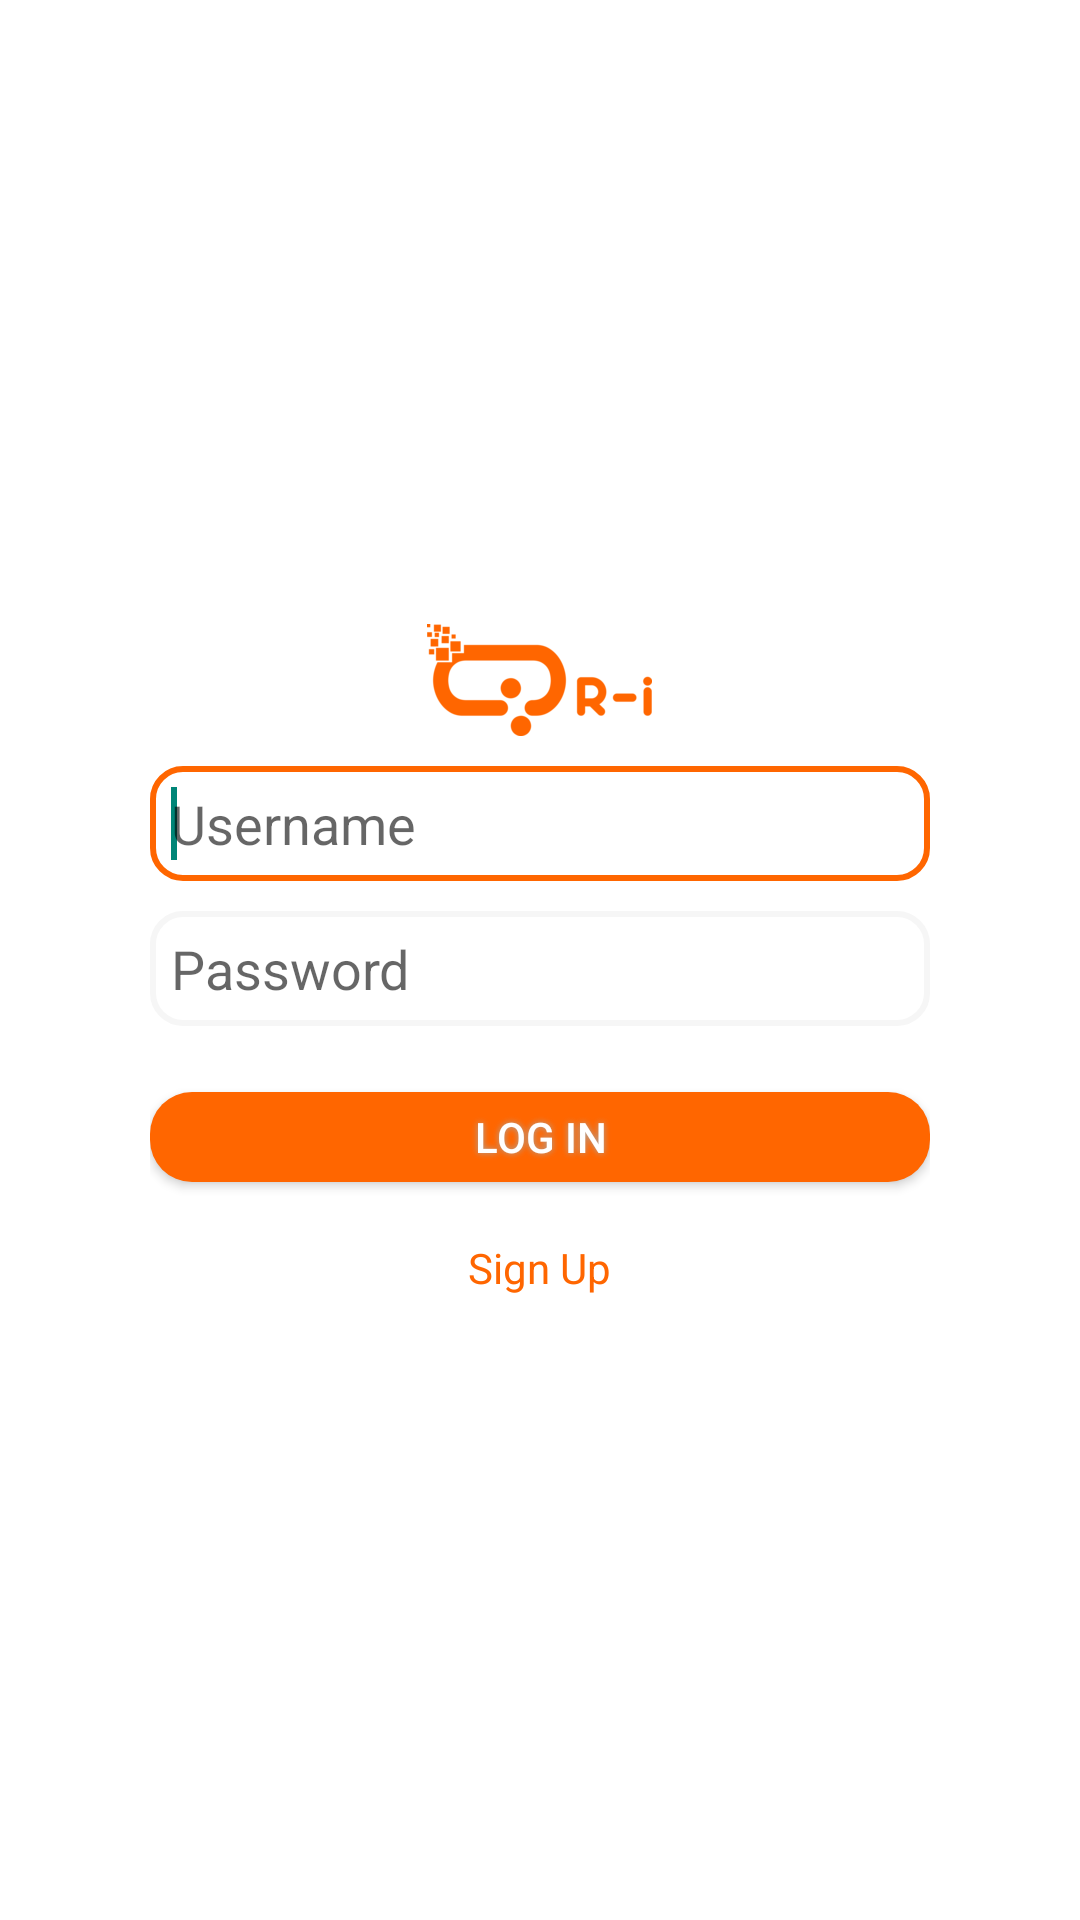

Here is an Android app screen rendered from its layout file. Give the layout XML and the strings, colors and styles it references.
<!-- AndroidManifest.xml: application theme Theme.Customapptheme -->
<!-- res/layout/activity_login.xml -->
<LinearLayout xmlns:android="http://schemas.android.com/apk/res/android"
    xmlns:tools="http://schemas.android.com/tools"
    android:layout_width="match_parent"
    android:layout_height="match_parent"
    android:gravity="center"
    android:orientation="vertical"
    android:paddingLeft="50dp"
    android:paddingRight="50dp"
    android:paddingBottom="50dp"
    android:paddingTop="50dp"
    android:background="@color/materialWhite"
    tools:context="com.qr_i.LoginActivity" >

    <EditText
        android:id="@+id/loginErrorMsg"
        android:layout_width="match_parent"
        android:layout_height="wrap_content"
        android:ems="10"
        android:visibility="gone" />

    <ImageView
        android:id="@+id/imageView1"
        android:layout_width="wrap_content"
        android:layout_height="wrap_content"
        android:src="@drawable/qri_login_small" />

    <EditText
        android:id="@+id/edLoginUsername"
        android:layout_width="match_parent"
        android:layout_height="wrap_content"
        android:layout_marginTop="10dp"
        android:background="@drawable/bg_edittext_login"
        android:hint="@string/username"
        android:ems="10" >

        <requestFocus />
    </EditText>

    <EditText
        android:id="@+id/edLoginPassword"
        android:layout_width="match_parent"
        android:layout_height="wrap_content"
        android:layout_marginTop="10dp"
        android:ems="10"
        android:background="@drawable/bg_edittext_login"
        android:hint="@string/password"
        android:inputType="textPassword" />

    <Button
        android:id="@+id/btnLogin"
        android:layout_width="match_parent"
        android:layout_height="30dp"
        android:layout_marginTop="22dp"
        android:background="@drawable/buttonshape"
        android:shadowColor="#A8A8A8"
        android:shadowDx="0"
        android:shadowDy="0"
        android:shadowRadius="5"
        android:text="@string/login"
        android:textColor="#FFFFFF" />

    <TextView
        android:id="@+id/lblRegister"
        android:layout_width="wrap_content"
        android:layout_height="wrap_content"
        android:layout_marginTop="19dp"
        android:clickable="true"
        android:onClick="lblRegisterOnClick"
        android:text="@string/register"
        android:textColor="@color/materialOrange" />

    <LinearLayout
        android:layout_width="match_parent"
        android:layout_height="wrap_content"
        android:gravity="center"
        android:orientation="vertical" >
    </LinearLayout>

</LinearLayout>
<!-- resources referenced by this layout -->
<resources>
  <color name="materialOrange">#FF6600</color>
  <color name="materialWhite">#FFFFFF</color>
  <!-- drawable bg_edittext_login (drawable) -->
  <?xml version="1.0" encoding="utf-8"?>
  <selector xmlns:android="http://schemas.android.com/apk/res/android">
      <item android:drawable="@drawable/bg_edittext_login_focused" android:state_focused="true"/>
      <item android:drawable="@drawable/bg_edittext_login_normal"/>
  </selector>
  <!-- drawable buttonshape (drawable) -->
  <?xml version="1.0" encoding="utf-8"?>
      <shape xmlns:android="http://schemas.android.com/apk/res/android" android:shape="rectangle" >
  		<corners
  		    android:radius="14dp"
  		/>
  		<solid
  			android:color="#ff6600"
  		/>
  	</shape>
  <string name="login">LOG IN</string>
  <string name="password">Password</string>
  <string name="register">Sign Up</string>
  <string name="username">Username</string>
  <!-- drawable bg_edittext_login_normal (drawable) -->
  <?xml version="1.0" encoding="utf-8"?>
      <shape xmlns:android="http://schemas.android.com/apk/res/android" >
          <solid android:color="#FFFFFF"/>
          <stroke
              android:width="2dip"
              android:color="#F6F6F6" />
          <corners android:radius="10dip" />
          <padding
              android:bottom="7dip"
              android:left="7dip"
              android:right="7dip"
              android:top="7dip" />
      </shape>
  <style name="PopupMenu.Customapptheme" parent="@style/Widget.AppCompat.Light.PopupMenu">	
          <item name="android:popupBackground">@drawable/menu_dropdown_panel_customapptheme</item>	
      </style>
  <style name="DropDownListView.Customapptheme" parent="@style/Widget.AppCompat.Light.ListView.DropDown">
          <item name="android:listSelector">@drawable/selectable_background_customapptheme</item>
      </style>
  <style name="ActionBarTabStyle.Customapptheme" parent="@style/Widget.AppCompat.Light.ActionBar.TabView">
          <item name="android:background">@drawable/tab_indicator_ab_customapptheme</item>
      </style>
  <style name="DropDownNav.Customapptheme" parent="@style/Widget.AppCompat.Light.Spinner.DropDown.ActionBar">
          <item name="android:background">@drawable/spinner_background_ab_customapptheme</item>
          <item name="android:popupBackground">@drawable/menu_dropdown_panel_customapptheme</item>
          <item name="android:dropDownSelector">@drawable/selectable_background_customapptheme</item>
      </style>
  <style name="ActionBar.Solid.Customapptheme" parent="@style/Widget.AppCompat.Light.ActionBar.Solid">
          <item name="background">@drawable/ab_solid_customapptheme</item>
          <item name="backgroundStacked">@drawable/ab_stacked_solid_customapptheme</item>
          <item name="backgroundSplit">@drawable/ab_bottom_solid_customapptheme</item>
          <item name="progressBarStyle">@style/ProgressBar.Customapptheme</item>
      </style>
  <style name="ActionButton.CloseMode.Customapptheme" parent="@style/Widget.AppCompat.Light.ActionButton.CloseMode">
          <item name="android:background">@drawable/btn_cab_done_customapptheme</item>
      </style>
  <style name="spinnerItemStyle">
          <item name="android:padding">10dp</item>
          <item name="android:textSize">@dimen/textsize_micro</item>
          <item name="android:textColor">#FFFFFF</item>
      </style>
  <style name="spinnerDropDownItemStyle">
          <item name="android:padding">20dp</item>
          <item name="android:textSize">@dimen/textsize_small</item>
          <item name="android:textColor">#FFFFFF</item>
      </style>
  <color name="orangekmu">#FF6600</color>
  <style name="ProgressBar.Customapptheme" parent="@style/Widget.AppCompat.ProgressBar.Horizontal">
          <item name="android:progressDrawable">@drawable/progress_horizontal_customapptheme</item>
      </style>
  <dimen name="textsize_micro">12sp</dimen>
  <dimen name="textsize_small">14sp</dimen>
</resources>
